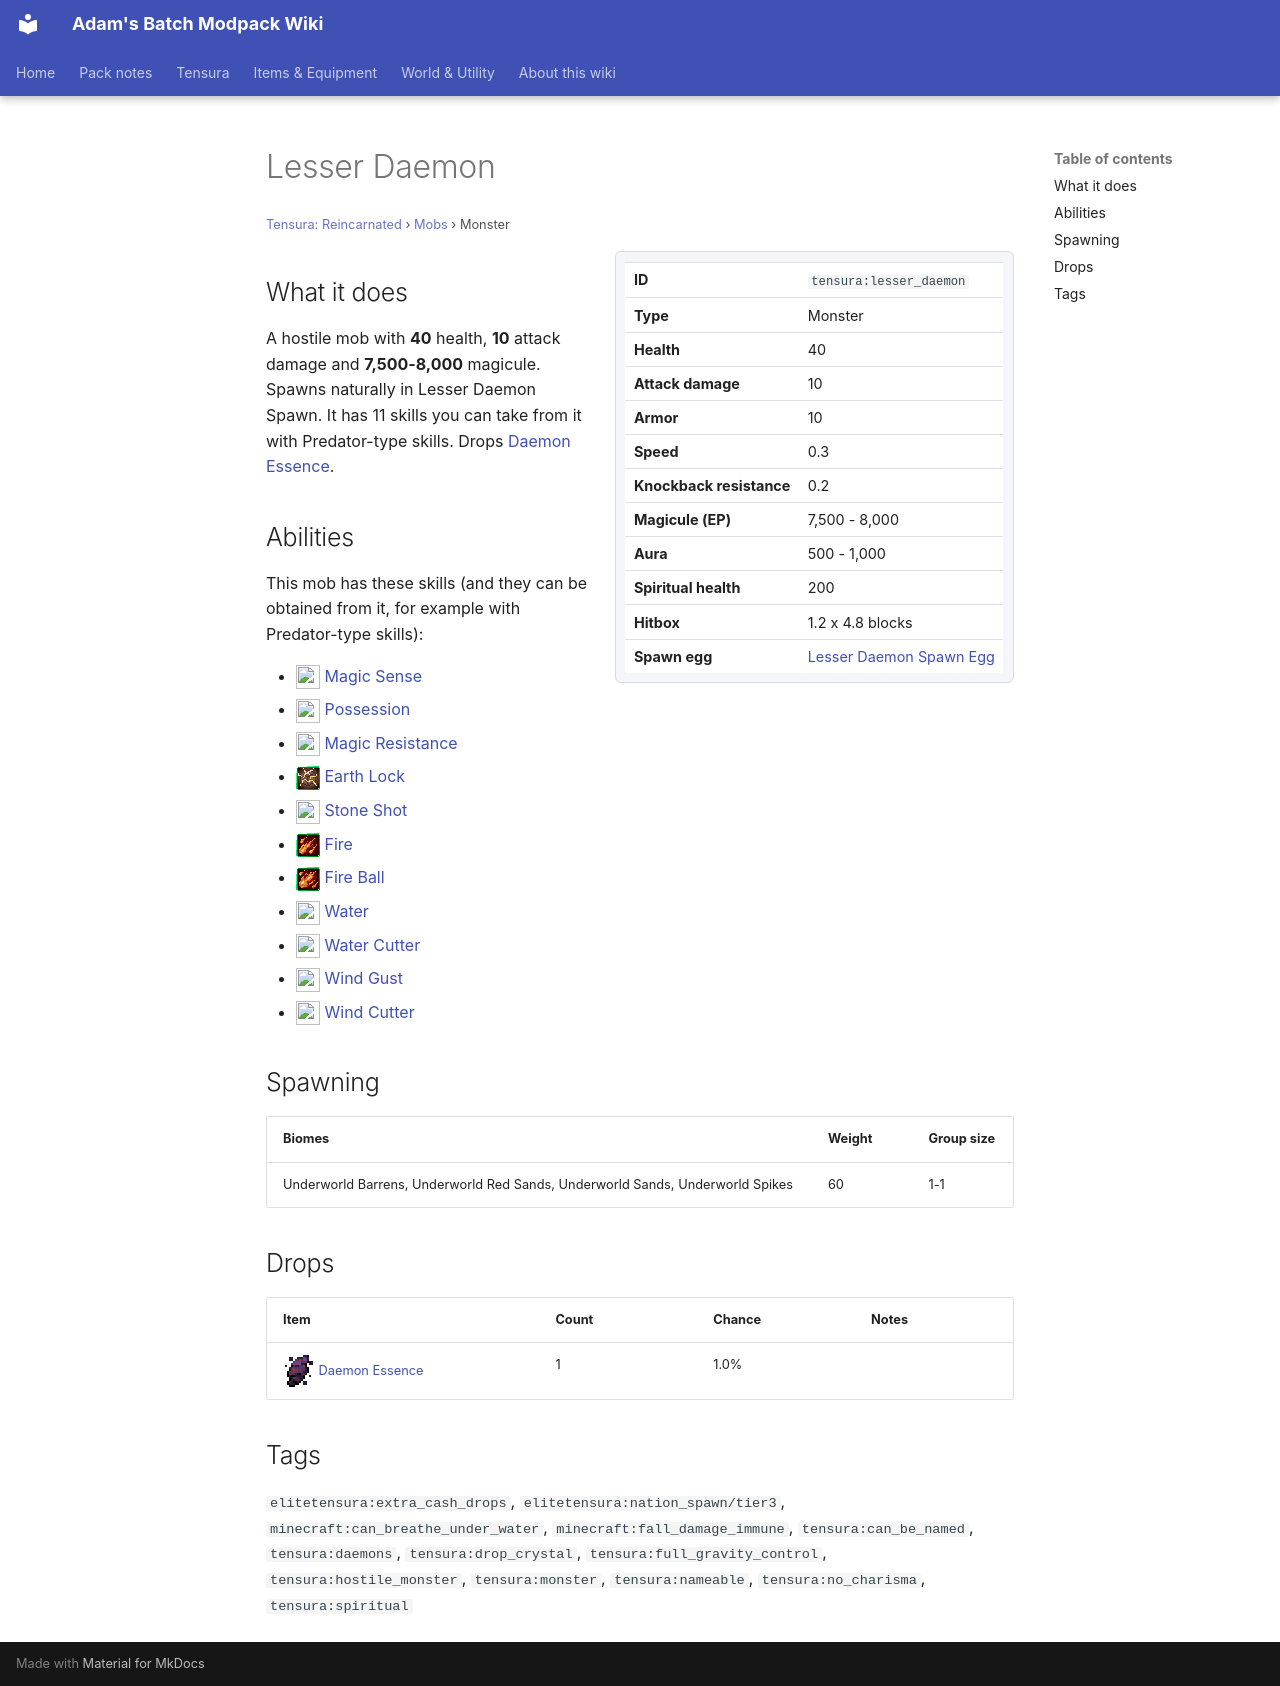

repository: Proteus-Nell/Adams-Batch-MC-Modpack-Wiki · page: tensura-reincarnated/mobs/lesser-daemon/index.html · generator: mkdocs

# Lesser Daemon

<small>[Tensura: Reincarnated](../index.md) &rsaquo; [Mobs](index.md) &rsaquo; Monster</small>

<div class="infobox" markdown>

| | |
|---|---|
| **ID** | `tensura:lesser_daemon` |
| **Type** | Monster |
| **Health** | 40 |
| **Attack damage** | 10 |
| **Armor** | 10 |
| **Speed** | 0.3 |
| **Knockback resistance** | 0.2 |
| **Magicule (EP)** | 7,500 - 8,000 |
| **Aura** | 500 - 1,000 |
| **Spiritual health** | 200 |
| **Hitbox** | 1.2 x 4.8 blocks |
| **Spawn egg** |  [Lesser Daemon Spawn Egg](../items/spawn-eggs/lesser-daemon-spawn-egg.md) |

</div>

## What it does

A hostile mob with **40** health, **10** attack damage and **7,500-8,000** magicule. Spawns naturally in Lesser Daemon Spawn. It has 11 skills you can take from it with Predator-type skills. Drops [Daemon Essence](../items/materials/daemon-essence.md).

## Abilities

This mob has these skills (and they can be obtained from it, for example with Predator-type skills):

- ![](../../assets/icons/tensura/skill/magic_sense.png) [Magic Sense](../abilities/extra-skills/magic-sense.md)
- ![](../../assets/icons/tensura/skill/possession.png) [Possession](../abilities/intrinsic-skills/possession.md)
- ![](../../assets/icons/tensura/skill/magic_resistance.png) [Magic Resistance](../abilities/resistance-skills/magic-resistance.md)
- ![](../../assets/icons/tensura/skill/earth_lock.png) [Earth Lock](../abilities/aspectual-magic/earth-lock.md)
- ![](../../assets/icons/tensura/skill/stone_shot.png) [Stone Shot](../abilities/aspectual-magic/stone-shot.md)
- ![](../../assets/icons/tensura/skill/fire_aspectual.png) [Fire](../abilities/aspectual-magic/fire-aspectual.md)
- ![](../../assets/icons/tensura/skill/fire_ball.png) [Fire Ball](../abilities/aspectual-magic/fire-ball.md)
- ![](../../assets/icons/tensura/skill/water_aspectual.png) [Water](../abilities/aspectual-magic/water-aspectual.md)
- ![](../../assets/icons/tensura/skill/water_cutter_aspectual.png) [Water Cutter](../abilities/aspectual-magic/water-cutter-aspectual.md)
- ![](../../assets/icons/tensura/skill/wind_gust.png) [Wind Gust](../abilities/aspectual-magic/wind-gust.md)
- ![](../../assets/icons/tensura/skill/wind_cutter.png) [Wind Cutter](../abilities/aspectual-magic/wind-cutter.md)

## Spawning

| Biomes | Weight | Group size |
|---|---|---|
| Underworld Barrens, Underworld Red Sands, Underworld Sands, Underworld Spikes | 60 | 1-1 |

## Drops

| Item | Count | Chance | Notes |
|---|---|---|---|
| ![](../../assets/icons/tensura/item/daemon_essence.png) [Daemon Essence](../items/materials/daemon-essence.md) | 1 | 1.0% |  |

## Tags

`elitetensura:extra_cash_drops`, `elitetensura:nation_spawn/tier3`, `minecraft:can_breathe_under_water`, `minecraft:fall_damage_immune`, `tensura:can_be_named`, `tensura:daemons`, `tensura:drop_crystal`, `tensura:full_gravity_control`, `tensura:hostile_monster`, `tensura:monster`, `tensura:nameable`, `tensura:no_charisma`, `tensura:spiritual`
